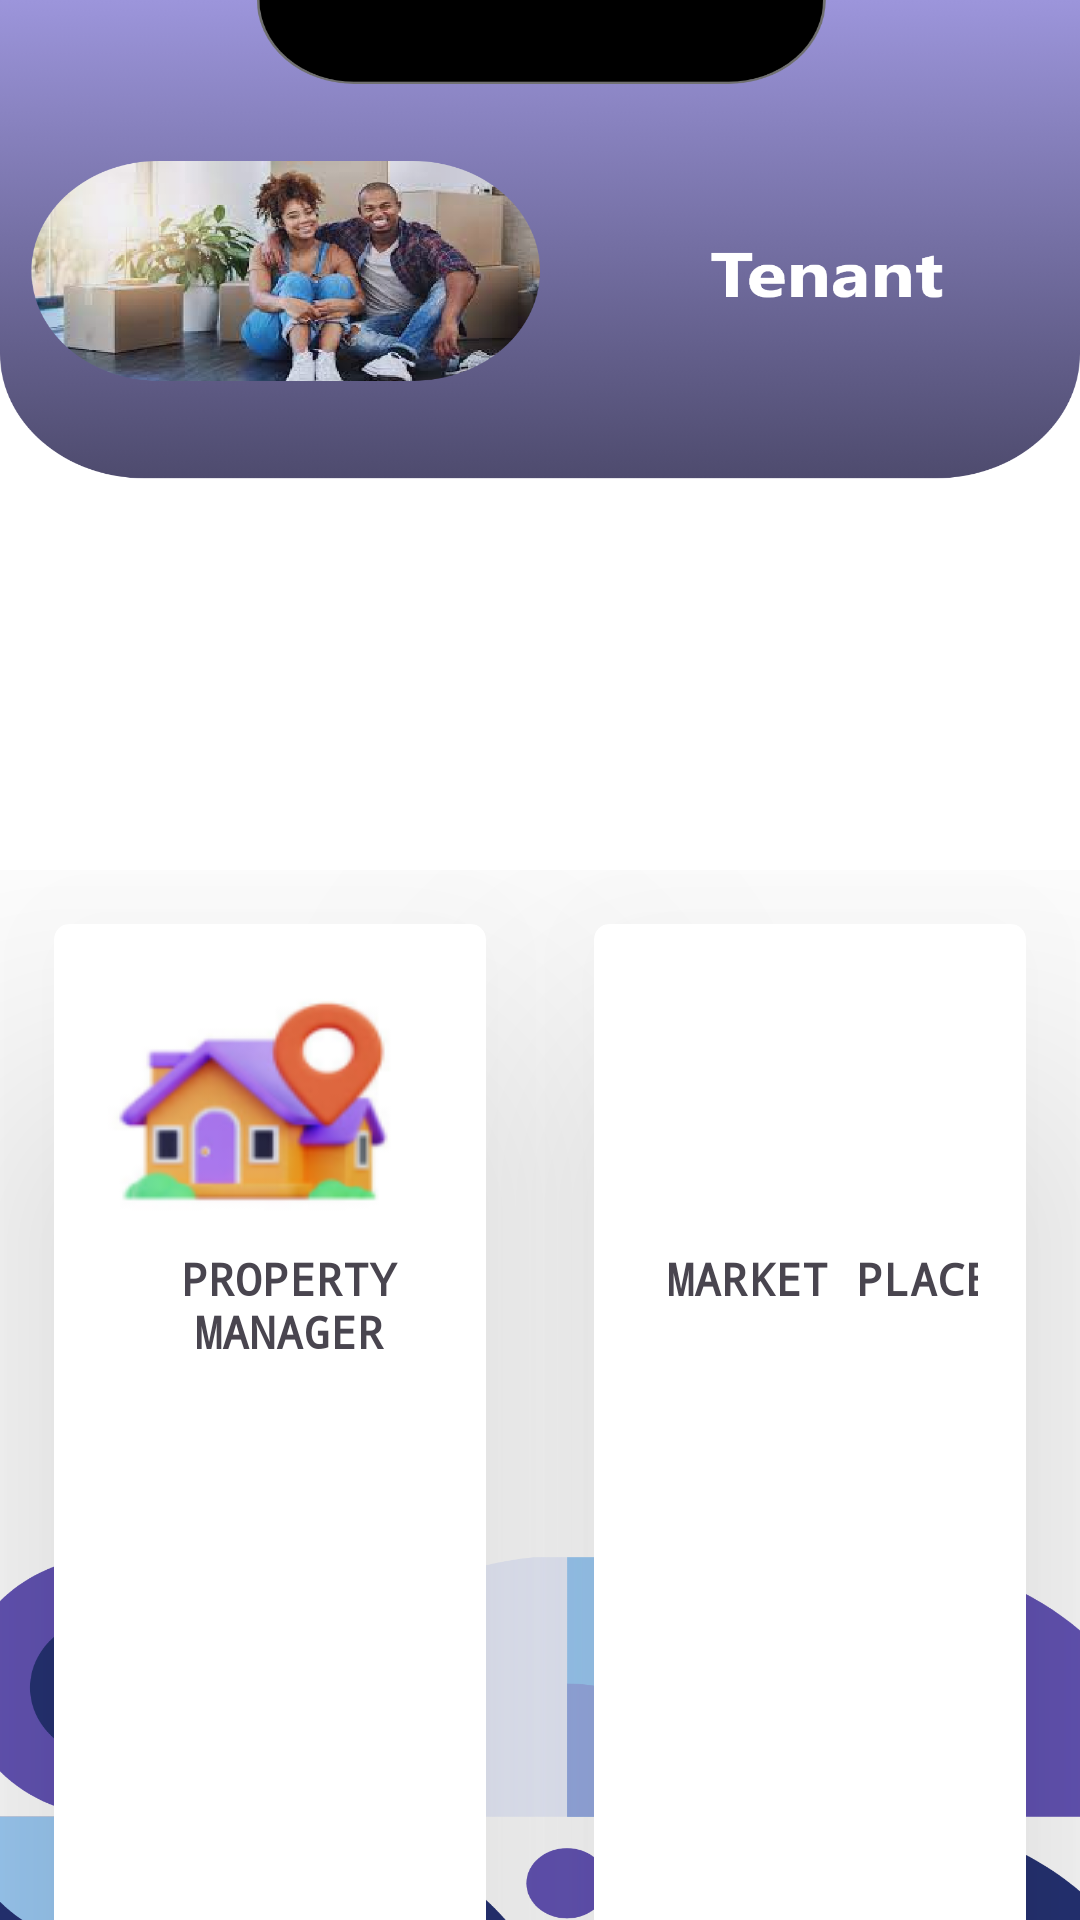

Layout XML and referenced resources for this Android screen:
<!-- AndroidManifest.xml: application theme Theme.PropertyManagmentSystem -->
<!-- res/layout/activity_tenant_dashboard.xml -->
<?xml version="1.0" encoding="utf-8"?>
<RelativeLayout
    xmlns:android="http://schemas.android.com/apk/res/android"
    xmlns:app="http://schemas.android.com/apk/res-auto"
    xmlns:tools="http://schemas.android.com/tools"
    android:layout_width="match_parent"
    android:layout_height="match_parent"
    android:background="@drawable/userprofile"
    tools:context=".TenantDashboard">

    <LinearLayout
        android:layout_width="match_parent"
        android:layout_height="wrap_content"
        android:orientation="vertical">

        <LinearLayout
            android:layout_width="wrap_content"
            android:layout_height="wrap_content"
            android:layout_marginTop="20dp"
            android:orientation="horizontal">


            <TextView
                android:layout_width="288dp"
                android:layout_height="150dp"
                android:layout_marginTop="20dp"
                android:fontFamily="casual"
                android:text=""
                />


        </LinearLayout>


        <GridLayout
            android:layout_width="match_parent"
            android:layout_height="wrap_content"
            android:layout_marginTop="100dp"
            android:alignmentMode="alignMargins"
            android:columnCount="2"
            android:columnOrderPreserved="false"
            android:rowCount="3">


            <androidx.cardview.widget.CardView
                android:layout_width="120dp"
                android:layout_height="140dp"
                android:layout_rowWeight="1"
                android:layout_columnWeight="1"
                android:layout_margin="18dp"
                app:cardCornerRadius="5dp"
                app:cardElevation="65dp">

                <LinearLayout
                    android:layout_width="match_parent"
                    android:layout_height="match_parent"
                    android:layout_gravity="center"
                    android:orientation="vertical"

                    android:padding="16dp">

                    <ImageButton
                        android:id="@+id/propertyImg"
                        android:layout_width="wrap_content"
                        android:layout_height="92dp"
                        android:background="@drawable/viewproperties">

                    </ImageButton>

                    <TextView
                        android:layout_width="125dp"
                        android:layout_height="wrap_content"
                        android:fontFamily="monospace"
                        android:gravity="center_horizontal"
                        android:text="PROPERTY MANAGER"
                        android:textSize="15sp"
                        android:textStyle="bold" />


                </LinearLayout>


            </androidx.cardview.widget.CardView>

            <androidx.cardview.widget.CardView
                android:layout_width="120dp"
                android:layout_height="140dp"
                android:layout_rowWeight="1"
                android:layout_columnWeight="1"
                android:layout_margin="18dp"
                app:cardCornerRadius="5dp"
                app:cardElevation="65dp">

                <LinearLayout
                    android:layout_width="match_parent"
                    android:layout_height="match_parent"
                    android:layout_gravity="center"
                    android:orientation="vertical"
                    android:padding="16dp">

                    <ImageView
                        android:id="@+id/MarketBTN"
                        android:layout_width="130dp"
                        android:layout_height="92dp"
                        android:background="@drawable/market1">

                    </ImageView>

                    <TextView
                        android:layout_width="125dp"
                        android:layout_height="wrap_content"
                        android:fontFamily="monospace"
                        android:gravity="center_horizontal"
                        android:text="MARKET PLACE"
                        android:textSize="15sp"
                        android:textStyle="bold" />


                </LinearLayout>


            </androidx.cardview.widget.CardView>

            <androidx.cardview.widget.CardView
                android:layout_width="120dp"
                android:layout_height="140dp"
                android:layout_rowWeight="1"
                android:layout_columnWeight="1"
                android:layout_margin="18dp"
                app:cardCornerRadius="5dp"
                app:cardElevation="65dp">

                <LinearLayout
                    android:layout_width="match_parent"
                    android:layout_height="match_parent"
                    android:layout_gravity="center"
                    android:orientation="vertical"
                    android:padding="16dp">

                    <ImageButton
                        android:id="@+id/maintenanceImg"
                        android:layout_width="114dp"
                        android:layout_height="82dp"
                        android:background="@drawable/cleaningservice" />

                    <TextView
                        android:layout_width="125dp"
                        android:layout_height="wrap_content"
                        android:fontFamily="monospace"
                        android:gravity="center_horizontal"
                        android:text="MAINTENANCE"
                        android:textSize="15sp"
                        android:textStyle="bold" />


                </LinearLayout>


            </androidx.cardview.widget.CardView>

            <androidx.cardview.widget.CardView
                android:layout_width="120dp"
                android:layout_height="140dp"
                android:layout_rowWeight="1"
                android:layout_columnWeight="1"
                android:layout_margin="18dp"
                app:cardCornerRadius="5dp"
                app:cardElevation="65dp">

                <LinearLayout
                    android:layout_width="match_parent"
                    android:layout_height="match_parent"
                    android:layout_gravity="center"
                    android:orientation="vertical"
                    android:padding="16dp">

                    <ImageButton
                        android:id="@+id/mainProfileImg"
                        android:layout_width="wrap_content"
                        android:layout_height="75dp"
                        android:background="@drawable/mainprofile" />

                    <TextView
                        android:layout_width="125dp"
                        android:layout_height="wrap_content"
                        android:fontFamily="monospace"
                        android:gravity="center_horizontal"
                        android:text="PROFILE"
                        android:textSize="15sp"
                        android:textStyle="bold" />


                </LinearLayout>




            </androidx.cardview.widget.CardView>

        </GridLayout>

    </LinearLayout>

</RelativeLayout>
<!-- resources referenced by this layout -->
<resources>
  <!-- drawable cleaningservice: png bitmap (drawable, 9981 bytes) -->
  <!-- drawable mainprofile: png bitmap (drawable, 6632 bytes) -->
  <!-- drawable userprofile: png bitmap (drawable, 426249 bytes) -->
  <!-- drawable viewproperties: png bitmap (drawable, 15075 bytes) -->
  <style name="Theme.PropertyManagmentSystem" parent="Theme.MaterialComponents.DayNight.DarkActionBar">
          
          <item name="colorPrimary">@color/purple_500</item>
          <item name="colorPrimaryVariant">@color/purple_700</item>
          <item name="colorOnPrimary">@color/white</item>
          
          <item name="colorSecondary">@color/teal_200</item>
          <item name="colorSecondaryVariant">@color/teal_700</item>
          <item name="colorOnSecondary">@color/black</item>
          
          <item name="android:statusBarColor" tools:targetApi="l">?attr/colorPrimaryVariant</item>
          
      </style>
  <!-- not gathered from this repository: default colours our renderer supplied (Android Studio template values) -->
  <color name="purple_500">#FF6200EE</color>
  <color name="purple_700">#FF3700B3</color>
  <color name="teal_200">#FF03DAC5</color>
  <color name="teal_700">#FF018786</color>
  <color name="black">#FF000000</color>
  <color name="white">#FFFFFFFF</color>
</resources>
